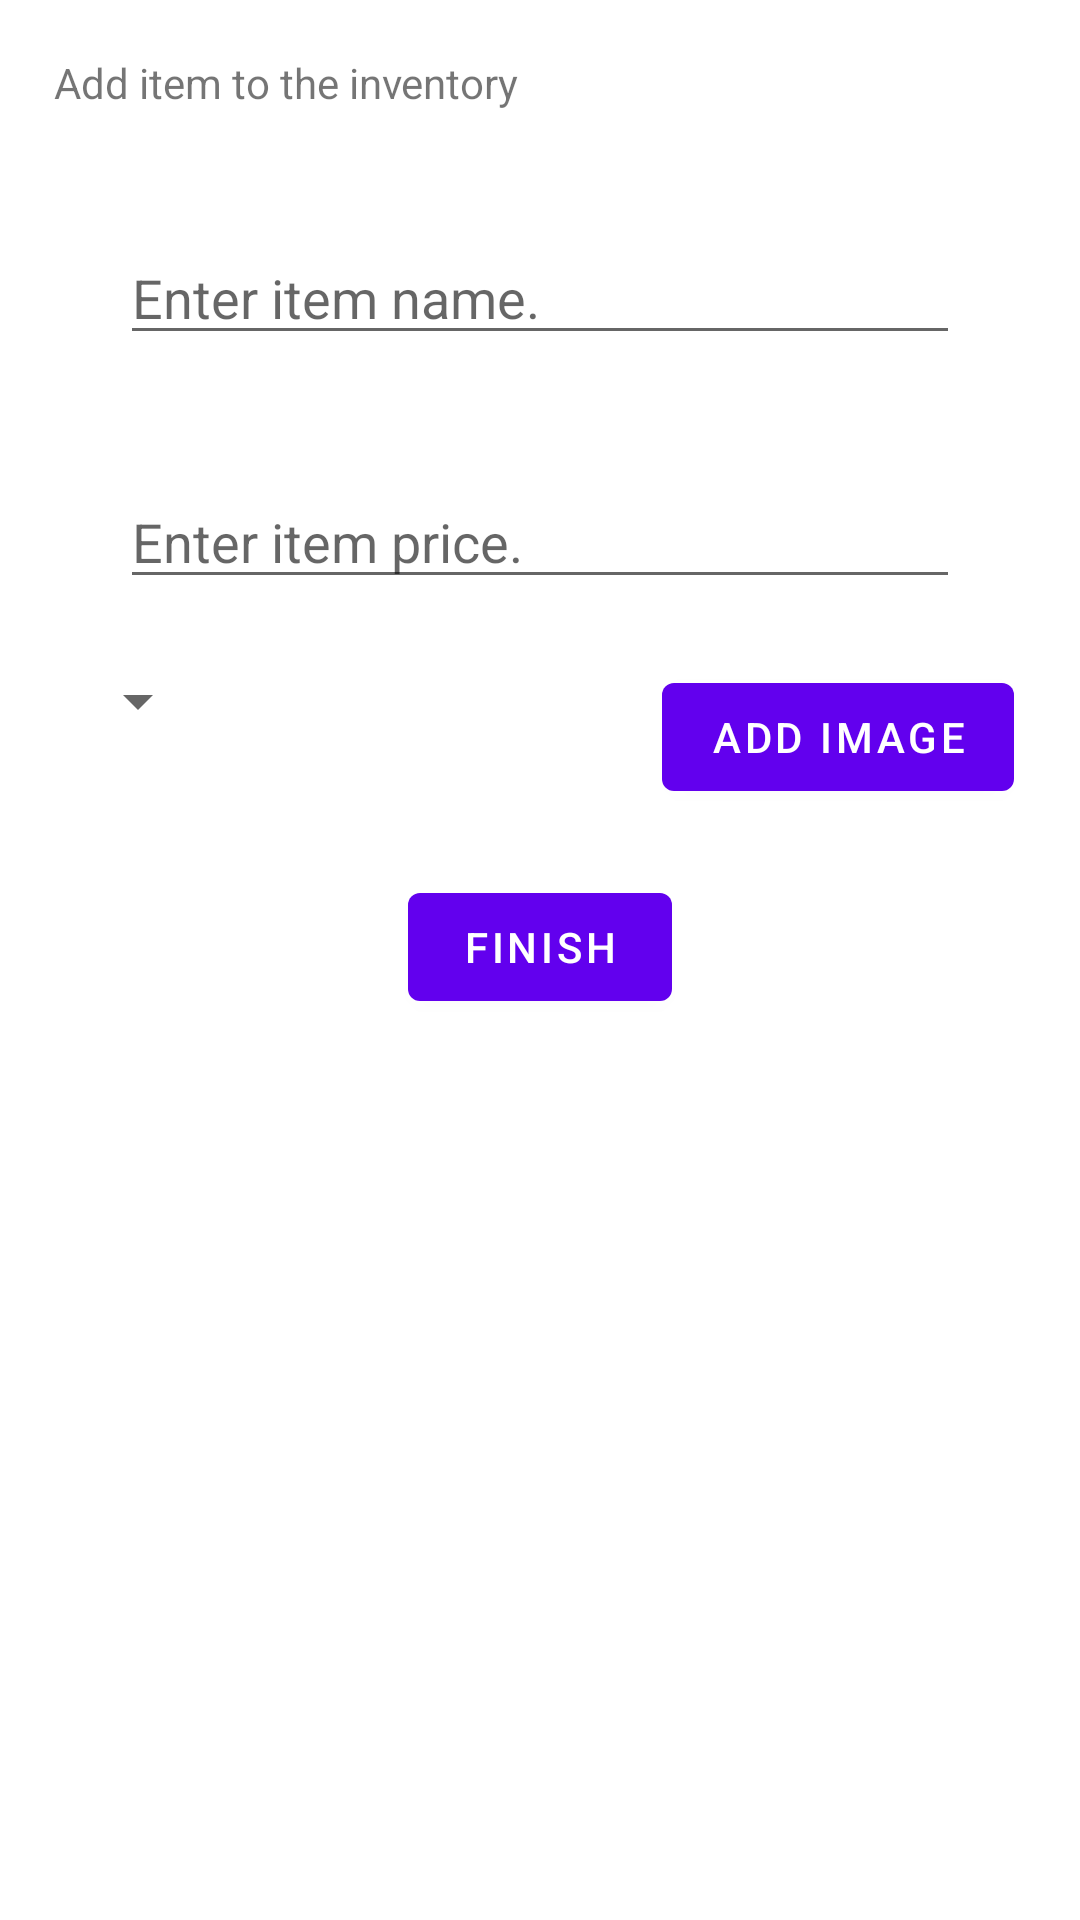

The Android layout XML behind this screen, and the referenced resources:
<!-- AndroidManifest.xml: application theme AppTheme -->
<!-- res/layout/add_item_layout.xml -->
<?xml version="1.0" encoding="utf-8"?>
<androidx.constraintlayout.widget.ConstraintLayout xmlns:android="http://schemas.android.com/apk/res/android"
    xmlns:tools="http://schemas.android.com/tools"
    android:layout_width="match_parent"
    android:layout_height="match_parent"
    xmlns:app="http://schemas.android.com/apk/res-auto">

    <TextView
        android:layout_margin="18dp"
        android:id="@+id/mainTv"
        app:layout_constraintTop_toTopOf="parent"
        android:layout_width="match_parent"
        android:layout_height="wrap_content"
        android:textSize="@dimen/mainTextSize"
        android:text="Add item to the inventory"/>

    <EditText
        android:id="@+id/name_input"
        android:layout_width="match_parent"
        android:layout_height="wrap_content"
        android:layout_margin="40dp"
        android:hint="Enter item name."
        app:layout_constraintEnd_toEndOf="parent"
        app:layout_constraintStart_toStartOf="parent"
        app:layout_constraintTop_toBottomOf="@id/mainTv" />
    <EditText
        android:id="@+id/price_input"
        android:layout_width="match_parent"
        android:layout_height="wrap_content"

        android:layout_margin="40dp"
        android:hint="Enter item price."
        app:layout_constraintEnd_toEndOf="parent"
        app:layout_constraintStart_toStartOf="parent"
        app:layout_constraintTop_toBottomOf="@id/name_input" />

    <Spinner
        android:id="@+id/spinner"
        android:layout_margin="22dp"
        app:layout_constraintStart_toStartOf="parent"
        app:layout_constraintTop_toBottomOf="@id/price_input"
        android:layout_width="wrap_content"
        android:layout_height="wrap_content"
        android:tooltipText="Choose category"/>
      <Button
        android:layout_margin="22dp"
        app:layout_constraintEnd_toEndOf="parent"
        app:layout_constraintTop_toBottomOf="@id/price_input"
        android:id="@+id/img_input"
        android:text="Add Image"
        android:layout_width="wrap_content"
        android:layout_height="wrap_content">
    </Button>

    <Button
        android:layout_margin="22dp"
        app:layout_constraintEnd_toEndOf="parent"
        app:layout_constraintStart_toStartOf="parent"
        app:layout_constraintTop_toBottomOf="@id/img_input"
        android:id="@+id/finish_input"
        android:text="Finish"
        android:layout_width="wrap_content"
        android:layout_height="wrap_content">
    </Button>
</androidx.constraintlayout.widget.ConstraintLayout>
<!-- resources referenced by this layout -->
<resources>

</resources>
